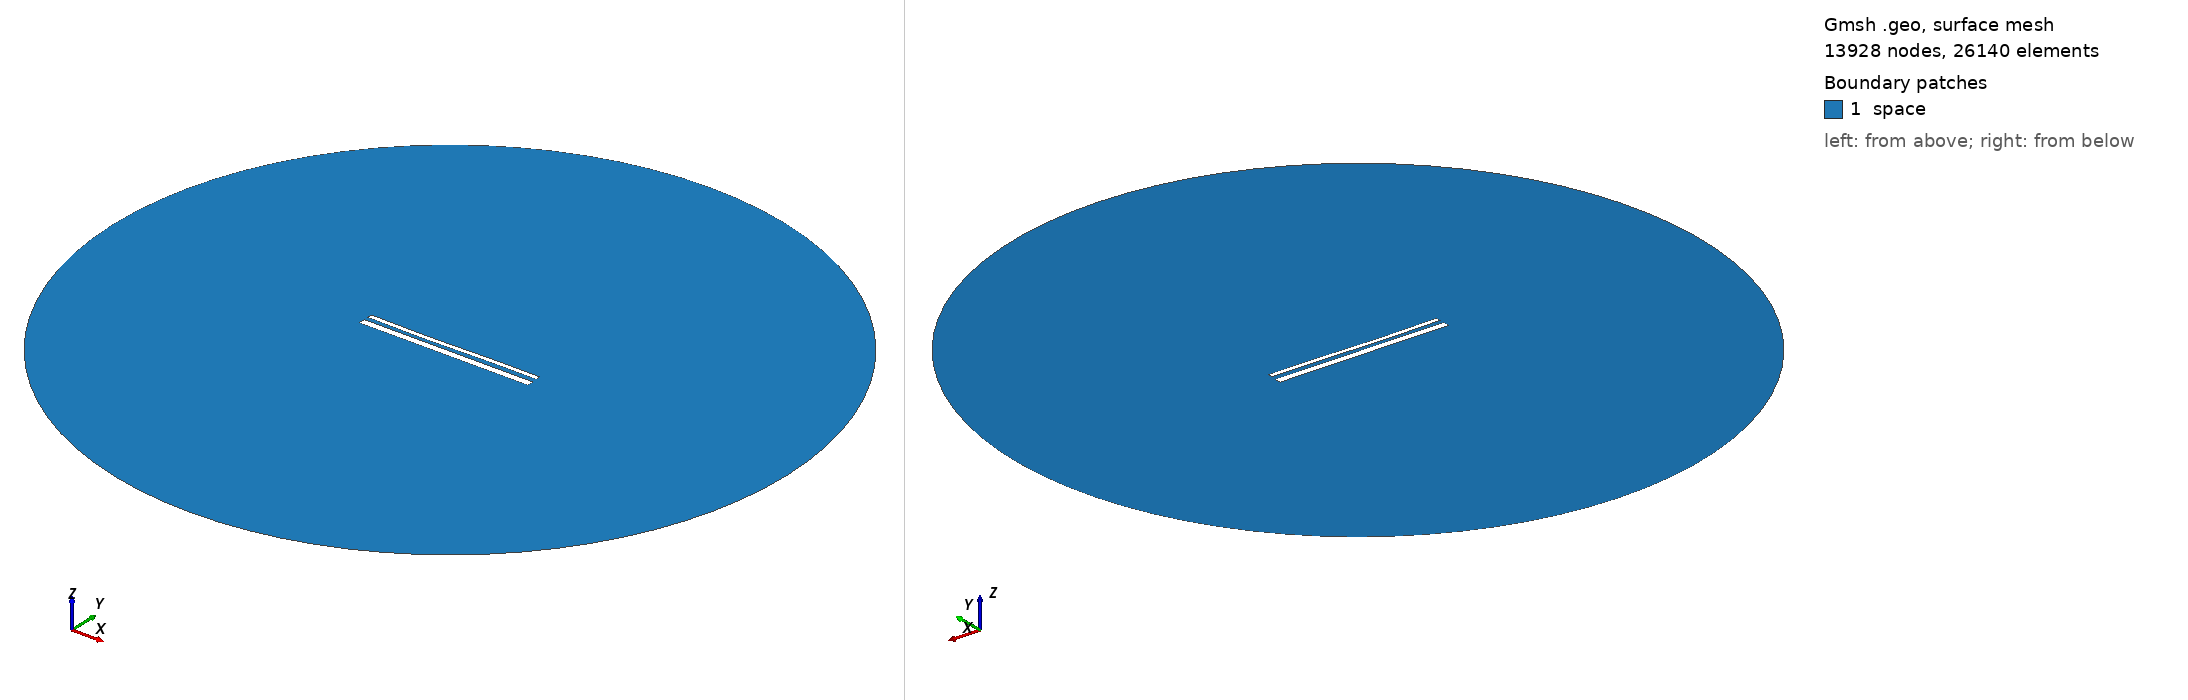

Gmsh geometry script, surface-meshed: 13928 nodes, 26140 surface elements. Boundary patches (legend numbers): 1 space. Left view from above one corner, right view from below the opposite corner. Legend entries are the model's physical surfaces. The drawing asked Gmsh for element sizes between 1% and 20% of the model's largest extent; the script's own settings can give other sizes.

=== 14878.geo (drawn) ===
//---------------------------------------
// Geometry kernel
//---------------------------------------

SetFactory("OpenCASCADE");



//---------------------------------------
// Parameters of the geometry
//---------------------------------------

// Overetch of the upper plate
overetch = 0.5;

// Distance between the plates
distance = 2.25;

// Discretization over the x axis (for the deformation)
nx = 50; 

// Length of the plate
L = 100 - overetch; 

// Number of modes
n = 4; 

// 1st mode coefficient
coeff(1) = 0.15;
beta(1) = 0.596864 * 3.1415926535 / L;

// 2nd mode coefficient
coeff(2) = -0.15;
beta(2) = 1.49418 * 3.1415926535 / L;

// 3rd mode coefficient
coeff(3) = -0.15;
beta(3) = 2.50025 * 3.1415926535 / L;

// 4th mode coefficient
coeff(4) = 0.0;
beta(4) = 3.49999 * 3.1415926535 / L;



//---------------------------------------
// Upper plate (deformed rectangle)
//---------------------------------------

// Coordiantes of the upper plate
xmin = -50;
xmax = 50 - overetch;

// Height of the upper plate
yheight = 4 - 2 * overetch;

// Indexes of the points
UpperID[] = {};
LowerID[] = {};
LeftID[] = {};
RightID[] = {};

// Point index
p = 1;

// Horizontal edges
For i In {1:nx}
    x = xmin + (i-1)*(xmax - xmin)/(nx-1);

    y_bottom = distance / 2 + overetch;
    For j In {1:n}
        C = (Cosh(beta(j)*L) + Cos(beta(j)*L)) / (Sinh(beta(j)*L) + Sin(beta(j)*L));
        y_bottom  = y_bottom + coeff(j) * (Cosh(beta(j)*(x+50)) - Cos(beta(j)*(x+50)) - C * (Sinh(beta(j)*(x+50)) - Sin(beta(j)*(x+50))));
    EndFor

    y_top = y_bottom + yheight;

    Point(p) = {x, y_top, 0, 1.0};
    UpperID[i] = p;
    p = p + 1;

    Point(p) = {x, y_bottom, 0, 1.0};
    LowerID[i] = p;
    p = p + 1;
EndFor

// Create point lists
UpperPts[] = {}; LowerPts[] = {};
For i In {1:nx}
  UpperPts[] += {UpperID[i]};
  LowerPts[] += {LowerID[i]};
EndFor

// Build splines
Spline(1) = {UpperPts[]};
Spline(2) = {LowerPts[]};
Line(3) = {LowerPts[nx-1], UpperPts[nx-1]};
Line(4) = {LowerPts[0], UpperPts[0]};

// Build the plane surface
Curve Loop(1) = {2, 3, -1, -4};
Plane Surface(1) = {1};



//---------------------------------------
// Lower plate (rectangle)
//---------------------------------------

// Vertices
Point(1001) = {-50, -1, 0, 1.0};
Point(1002) = { 50, -1, 0, 1.0};
Point(1003) = { 50,  -5, 0, 1.0};
Point(1004) = {-50,  -5, 0, 1.0};

// Edges
Line(5) = {1001, 1002};
Line(6) = {1002, 1003};
Line(7) = {1003, 1004};
Line(8) = {1004, 1001};

// Plane surface
Line Loop(2) = {5, 6, 7, 8};
Plane Surface(2) = {2}; 



//---------------------------------------
// Outer (fictious) boundary
//---------------------------------------

// Points
Point(1005) = {0, 0, 0};       // Center
Point(1006) = {200, 0, 0};     // Start point
Point(1007) = {0, 200, 0};     // 90 degrees
Point(1008) = {-200, 0, 0};    // 180 degrees
Point(1009) = {0, -200, 0};    // 270 degrees

// Circle arcs (each needs start, center, end)
Circle(9) = {1006, 1005, 1007};
Circle(10) = {1007, 1005, 1008};
Circle(11) = {1008, 1005, 1009};
Circle(12) = {1009, 1005, 1006};

// Plane surface for the entire domain
Curve Loop(3) = {9, 10, 11, 12};
Surface(3) = {3};

// Subtract the plates from the whole domain to obtain the actual domain where we want to solve the equations
BooleanDifference{ Surface{3}; Delete; }{ Surface{1}; Surface{2}; Delete; }




//---------------------------------------
// Transfinite Lines/Curves
//---------------------------------------

// Set the number of points on the boundaries
r = 7;

// Plates
Transfinite Curve {1, 2} = 50*r Using Progression 1;
Transfinite Curve {3, 4} = 2*r Using Progression 1;
Transfinite Line {5, 7} = 50*r Using Progression 1;
Transfinite Line {6, 8} = 2*r Using Progression 1;

// Outer boundary
Transfinite Line {9, 10, 11, 12} = 20 Using Progression 1;



//---------------------------------------
// Physical groups
//---------------------------------------                

// Physical curves (boundaries)
Physical Line("force_segment", 10) = {2};
Physical Line("upper_plate", 11) = {1, 3, 4};
Physical Line("lower_plate", 12) = {5, 6, 7, 8};
Physical Line("boundary", 20) = {9, 10, 11, 12};

// Physical Surfaces
Physical Surface("space", 30) = {3};



//---------------------------------------
// 6. Generate the Mesh
//---------------------------------------

// 2D mesh generation
Mesh 2;
